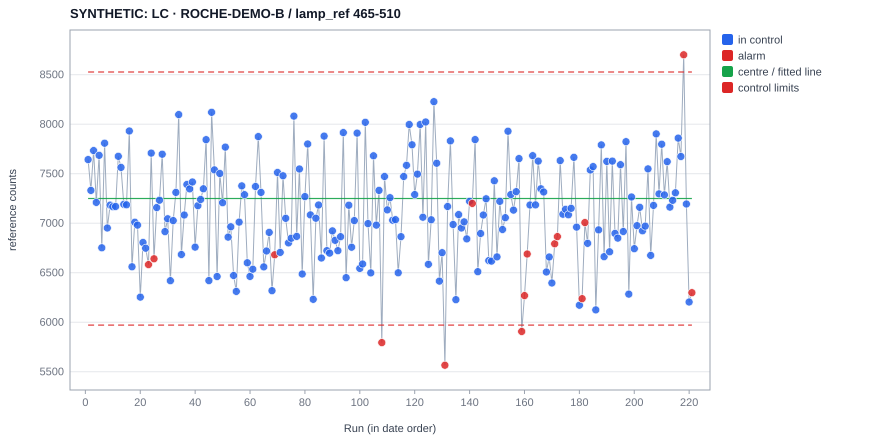

The file beside this chart, header and first rows:
experiment, date, operator, x, value, plotted, centre, ucl, lcl, s, direction, flags, baseline, chart, type, variant, sop_sha256
SYNTHETIC_ROCHE_B_0001, 2024-01-01 11:00, , 1, 7643, 7643, 7249, 8528, 5971, , , , , B-H8, i, 465-510, 055382dc15bd9513fd0422dce56ae998951ec018…
SYNTHETIC_ROCHE_B_0002, 2024-01-05 11:00, , 2, 7332, 7332, 7249, 8528, 5971, , , , , B-H8, i, 465-510, 055382dc15bd9513fd0422dce56ae998951ec018…
SYNTHETIC_ROCHE_B_0003, 2024-01-09 11:00, , 3, 7733, 7733, 7249, 8528, 5971, , , , , B-H8, i, 465-510, 055382dc15bd9513fd0422dce56ae998951ec018…
SYNTHETIC_ROCHE_B_0004, 2024-01-13 11:00, , 4, 7210, 7210, 7249, 8528, 5971, , , , , B-H8, i, 465-510, 055382dc15bd9513fd0422dce56ae998951ec018…
SYNTHETIC_ROCHE_B_0005, 2024-01-17 11:00, , 5, 7686, 7686, 7249, 8528, 5971, , , , , B-H8, i, 465-510, 055382dc15bd9513fd0422dce56ae998951ec018…
SYNTHETIC_ROCHE_B_0006, 2024-01-21 11:00, , 6, 6752, 6752, 7249, 8528, 5971, , , , , B-H8, i, 465-510, 055382dc15bd9513fd0422dce56ae998951ec018…
SYNTHETIC_ROCHE_B_0007, 2024-01-25 11:00, , 7, 7808, 7808, 7249, 8528, 5971, , , , , B-H8, i, 465-510, 055382dc15bd9513fd0422dce56ae998951ec018…
SYNTHETIC_ROCHE_B_0008, 2024-01-29 11:00, , 8, 6952, 6952, 7249, 8528, 5971, , , , , B-H8, i, 465-510, 055382dc15bd9513fd0422dce56ae998951ec018…
SYNTHETIC_ROCHE_B_0009, 2024-02-02 11:00, , 9, 7183, 7183, 7249, 8528, 5971, , , , , B-H8, i, 465-510, 055382dc15bd9513fd0422dce56ae998951ec018…
SYNTHETIC_ROCHE_B_0010, 2024-02-06 11:00, , 10, 7167, 7167, 7249, 8528, 5971, , , , , B-H8, i, 465-510, 055382dc15bd9513fd0422dce56ae998951ec018…
SYNTHETIC_ROCHE_B_0011, 2024-02-10 11:00, , 11, 7168, 7168, 7249, 8528, 5971, , , , , B-H8, i, 465-510, 055382dc15bd9513fd0422dce56ae998951ec018…
SYNTHETIC_ROCHE_B_0012, 2024-02-14 11:00, , 12, 7676, 7676, 7249, 8528, 5971, , , , , B-H8, i, 465-510, 055382dc15bd9513fd0422dce56ae998951ec018…
SYNTHETIC_ROCHE_B_0013, 2024-02-18 11:00, , 13, 7564, 7564, 7249, 8528, 5971, , , , , B-H8, i, 465-510, 055382dc15bd9513fd0422dce56ae998951ec018…
SYNTHETIC_ROCHE_B_0014, 2024-02-22 11:00, , 14, 7191, 7191, 7249, 8528, 5971, , , , , B-H8, i, 465-510, 055382dc15bd9513fd0422dce56ae998951ec018…
SYNTHETIC_ROCHE_B_0015, 2024-02-26 11:00, , 15, 7186, 7186, 7249, 8528, 5971, , , , , B-H8, i, 465-510, 055382dc15bd9513fd0422dce56ae998951ec018…
SYNTHETIC_ROCHE_B_0016, 2024-03-01 11:00, , 16, 7932, 7932, 7249, 8528, 5971, , , , , B-H8, i, 465-510, 055382dc15bd9513fd0422dce56ae998951ec018…
SYNTHETIC_ROCHE_B_0017, 2024-03-05 11:00, , 17, 6560, 6560, 7249, 8528, 5971, , , , , B-H8, i, 465-510, 055382dc15bd9513fd0422dce56ae998951ec018…
SYNTHETIC_ROCHE_B_0018, 2024-03-09 11:00, , 18, 7011, 7011, 7249, 8528, 5971, , , , , B-H8, i, 465-510, 055382dc15bd9513fd0422dce56ae998951ec018…
SYNTHETIC_ROCHE_B_0019, 2024-03-13 11:00, , 19, 6981, 6981, 7249, 8528, 5971, , , , , B-H8, i, 465-510, 055382dc15bd9513fd0422dce56ae998951ec018…
SYNTHETIC_ROCHE_B_0020, 2024-03-17 11:00, , 20, 6254, 6254, 7249, 8528, 5971, , , , , B-H8, i, 465-510, 055382dc15bd9513fd0422dce56ae998951ec018…
SYNTHETIC_ROCHE_B_0021, 2024-03-21 11:00, , 21, 6806, 6806, 7249, 8528, 5971, , , , , B-H8, i, 465-510, 055382dc15bd9513fd0422dce56ae998951ec018…
SYNTHETIC_ROCHE_B_0022, 2024-03-25 11:00, , 22, 6748, 6748, 7249, 8528, 5971, , , , , B-H8, i, 465-510, 055382dc15bd9513fd0422dce56ae998951ec018…
SYNTHETIC_ROCHE_B_0023, 2024-03-29 11:00, , 23, 6582, 6582, 7249, 8528, 5971, , lo, 4 of 5 beyond 1σ, , B-H8, i, 465-510, 055382dc15bd9513fd0422dce56ae998951ec018…
SYNTHETIC_ROCHE_B_0024, 2024-04-02 12:00, , 24, 7708, 7708, 7249, 8528, 5971, , , , , B-H8, i, 465-510, 055382dc15bd9513fd0422dce56ae998951ec018…
SYNTHETIC_ROCHE_B_0025, 2024-04-06 12:00, , 25, 6640, 6640, 7249, 8528, 5971, , lo, 4 of 5 beyond 1σ, , B-H8, i, 465-510, 055382dc15bd9513fd0422dce56ae998951ec018…
SYNTHETIC_ROCHE_B_0026, 2024-04-10 12:00, , 26, 7158, 7158, 7249, 8528, 5971, , , , , B-H8, i, 465-510, 055382dc15bd9513fd0422dce56ae998951ec018…
SYNTHETIC_ROCHE_B_0027, 2024-04-14 12:00, , 27, 7232, 7232, 7249, 8528, 5971, , , , , B-H8, i, 465-510, 055382dc15bd9513fd0422dce56ae998951ec018…
SYNTHETIC_ROCHE_B_0028, 2024-04-18 12:00, , 28, 7697, 7697, 7249, 8528, 5971, , , , , B-H8, i, 465-510, 055382dc15bd9513fd0422dce56ae998951ec018…
SYNTHETIC_ROCHE_B_0029, 2024-04-22 12:00, , 29, 6915, 6915, 7249, 8528, 5971, , , , , B-H8, i, 465-510, 055382dc15bd9513fd0422dce56ae998951ec018…
SYNTHETIC_ROCHE_B_0030, 2024-04-26 12:00, , 30, 7045, 7045, 7249, 8528, 5971, , , , , B-H8, i, 465-510, 055382dc15bd9513fd0422dce56ae998951ec018…
SYNTHETIC_ROCHE_B_0031, 2024-04-30 12:00, , 31, 6419, 6419, 7249, 8528, 5971, , , , , B-H8, i, 465-510, 055382dc15bd9513fd0422dce56ae998951ec018…
SYNTHETIC_ROCHE_B_0032, 2024-05-04 12:00, , 32, 7027, 7027, 7249, 8528, 5971, , , , , B-H8, i, 465-510, 055382dc15bd9513fd0422dce56ae998951ec018…
SYNTHETIC_ROCHE_B_0033, 2024-05-08 12:00, , 33, 7311, 7311, 7249, 8528, 5971, , , , , B-H8, i, 465-510, 055382dc15bd9513fd0422dce56ae998951ec018…
SYNTHETIC_ROCHE_B_0034, 2024-05-12 12:00, , 34, 8097, 8097, 7249, 8528, 5971, , , , , B-H8, i, 465-510, 055382dc15bd9513fd0422dce56ae998951ec018…
SYNTHETIC_ROCHE_B_0035, 2024-05-16 12:00, , 35, 6684, 6684, 7249, 8528, 5971, , , , , B-H8, i, 465-510, 055382dc15bd9513fd0422dce56ae998951ec018…
SYNTHETIC_ROCHE_B_0036, 2024-05-20 12:00, , 36, 7083, 7083, 7249, 8528, 5971, , , , , B-H8, i, 465-510, 055382dc15bd9513fd0422dce56ae998951ec018…
SYNTHETIC_ROCHE_B_0037, 2024-05-24 12:00, , 37, 7391, 7391, 7249, 8528, 5971, , , , , B-H8, i, 465-510, 055382dc15bd9513fd0422dce56ae998951ec018…
SYNTHETIC_ROCHE_B_0038, 2024-05-28 12:00, , 38, 7347, 7347, 7249, 8528, 5971, , , , , B-H8, i, 465-510, 055382dc15bd9513fd0422dce56ae998951ec018…
SYNTHETIC_ROCHE_B_0039, 2024-06-01 12:00, , 39, 7417, 7417, 7249, 8528, 5971, , , , , B-H8, i, 465-510, 055382dc15bd9513fd0422dce56ae998951ec018…
SYNTHETIC_ROCHE_B_0040, 2024-06-05 12:00, , 40, 6759, 6759, 7249, 8528, 5971, , , , , B-H8, i, 465-510, 055382dc15bd9513fd0422dce56ae998951ec018…
SYNTHETIC_ROCHE_B_0041, 2024-06-09 12:00, , 41, 7177, 7177, 7249, 8528, 5971, , , , , B-H8, i, 465-510, 055382dc15bd9513fd0422dce56ae998951ec018…
SYNTHETIC_ROCHE_B_0042, 2024-06-13 12:00, , 42, 7240, 7240, 7249, 8528, 5971, , , , , B-H8, i, 465-510, 055382dc15bd9513fd0422dce56ae998951ec018…
SYNTHETIC_ROCHE_B_0043, 2024-06-17 12:00, , 43, 7348, 7348, 7249, 8528, 5971, , , , , B-H8, i, 465-510, 055382dc15bd9513fd0422dce56ae998951ec018…
SYNTHETIC_ROCHE_B_0044, 2024-06-21 12:00, , 44, 7844, 7844, 7249, 8528, 5971, , , , , B-H8, i, 465-510, 055382dc15bd9513fd0422dce56ae998951ec018…
SYNTHETIC_ROCHE_B_0045, 2024-06-25 12:00, , 45, 6420, 6420, 7249, 8528, 5971, , , , , B-H8, i, 465-510, 055382dc15bd9513fd0422dce56ae998951ec018…
SYNTHETIC_ROCHE_B_0046, 2024-06-29 12:00, , 46, 8120, 8120, 7249, 8528, 5971, , , , , B-H8, i, 465-510, 055382dc15bd9513fd0422dce56ae998951ec018…
SYNTHETIC_ROCHE_B_0047, 2024-07-03 12:00, , 47, 7538, 7538, 7249, 8528, 5971, , , , , B-H8, i, 465-510, 055382dc15bd9513fd0422dce56ae998951ec018…
SYNTHETIC_ROCHE_B_0048, 2024-07-07 12:00, , 48, 6462, 6462, 7249, 8528, 5971, , , , , B-H8, i, 465-510, 055382dc15bd9513fd0422dce56ae998951ec018…
SYNTHETIC_ROCHE_B_0049, 2024-07-11 12:00, , 49, 7502, 7502, 7249, 8528, 5971, , , , , B-H8, i, 465-510, 055382dc15bd9513fd0422dce56ae998951ec018…
SYNTHETIC_ROCHE_B_0050, 2024-07-15 12:00, , 50, 7207, 7207, 7249, 8528, 5971, , , , , B-H8, i, 465-510, 055382dc15bd9513fd0422dce56ae998951ec018…
SYNTHETIC_ROCHE_B_0051, 2024-07-19 12:00, , 51, 7769, 7769, 7249, 8528, 5971, , , , , B-H8, i, 465-510, 055382dc15bd9513fd0422dce56ae998951ec018…
SYNTHETIC_ROCHE_B_0052, 2024-07-23 12:00, , 52, 6860, 6860, 7249, 8528, 5971, , , , , B-H8, i, 465-510, 055382dc15bd9513fd0422dce56ae998951ec018…
SYNTHETIC_ROCHE_B_0053, 2024-07-27 12:00, , 53, 6964, 6964, 7249, 8528, 5971, , , , , B-H8, i, 465-510, 055382dc15bd9513fd0422dce56ae998951ec018…
SYNTHETIC_ROCHE_B_0054, 2024-07-31 12:00, , 54, 6472, 6472, 7249, 8528, 5971, , , , , B-H8, i, 465-510, 055382dc15bd9513fd0422dce56ae998951ec018…
SYNTHETIC_ROCHE_B_0055, 2024-08-04 12:00, , 55, 6311, 6311, 7249, 8528, 5971, , , , , B-H8, i, 465-510, 055382dc15bd9513fd0422dce56ae998951ec018…
SYNTHETIC_ROCHE_B_0056, 2024-08-08 12:00, , 56, 7011, 7011, 7249, 8528, 5971, , , , , B-H8, i, 465-510, 055382dc15bd9513fd0422dce56ae998951ec018…
SYNTHETIC_ROCHE_B_0057, 2024-08-12 12:00, , 57, 7377, 7377, 7249, 8528, 5971, , , , , B-H8, i, 465-510, 055382dc15bd9513fd0422dce56ae998951ec018…
SYNTHETIC_ROCHE_B_0058, 2024-08-16 12:00, , 58, 7288, 7288, 7249, 8528, 5971, , , , , B-H8, i, 465-510, 055382dc15bd9513fd0422dce56ae998951ec018…
SYNTHETIC_ROCHE_B_0059, 2024-08-20 12:00, , 59, 6600, 6600, 7249, 8528, 5971, , , , , B-H8, i, 465-510, 055382dc15bd9513fd0422dce56ae998951ec018…
SYNTHETIC_ROCHE_B_0060, 2024-08-24 12:00, , 60, 6463, 6463, 7249, 8528, 5971, , , , , B-H8, i, 465-510, 055382dc15bd9513fd0422dce56ae998951ec018…
... 161 more rows
